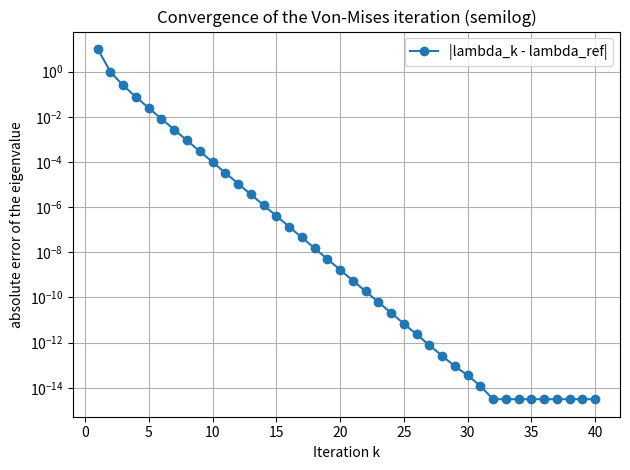

The matplotlib source for this figure:
# ============================================================
# TOPIC: Visualization — Convergence of the Von-Mises / Power Method
# DESCRIPTION:
# Runs the power iteration v_{k+1} = A v_k / ||A v_k||, estimates the
# dominant eigenvalue at each step (Rayleigh quotient or norm ratio),
# and plots the absolute error |lambda_k - lambda_ref| over the iteration
# count on a semilog scale. lambda_ref is determined via numpy.linalg.eig
# (or set to a fixed value).
# USE WHEN:
# When the convergence speed of the power method should be visualized
# (typical task: "plot the absolute error on a semilog scale").
# EXAMPLE:
# A = [[13,-4],[30,-9]] (eigenvalues 1 and 3), v0 = [1,0], 40 iterations.
# ============================================================

import numpy as np
import numpy.linalg as lin
from matplotlib import pyplot as plt

np.set_printoptions(precision=6, suppress=True)

# ============================================================
# PART 1 — Inputs
# ============================================================
A = np.array([[13.0, -4.0],
              [30.0, -9.0]], dtype=np.float64)   # matrix

v0 = np.array([1.0, 0.0], dtype=np.float64)        # initial vector

iters      = 40      # number of iterations
lambda_ref = None    # reference eigenvalue (None -> exact value via numpy.linalg.eig)

# ============================================================
# PART 2 — Method selection
# ============================================================
# lambda_estimate:
#   "rayleigh" -> lambda_k = v^T A v / (v^T v)        (signed)
#   "ratio"    -> lambda_k = ||A v_k|| / ||v_k||      (gives |lambda|)
lambda_estimate = "rayleigh"

# ============================================================
# PART 3 — Implementation
# ============================================================
def _rayleigh(A, v):
    return float((v.T @ (A @ v)) / (v.T @ v))

def _reference_eigenvalue(A, lambda_ref):
    if lambda_ref is not None:
        return float(lambda_ref)
    vals = lin.eigvals(np.asarray(A, dtype=np.float64))
    dominant = vals[np.argmax(np.abs(vals))]
    return float(dominant.real)

def _run_power_method(A, v0, iters, estimate):
    A = np.asarray(A, dtype=np.float64)
    v = np.asarray(v0, dtype=np.float64).reshape(-1)
    v = v / lin.norm(v, ord=2)
    lambdas = []
    for _ in range(iters):
        Av = A @ v
        if estimate == "ratio":
            lam = lin.norm(Av, ord=2) / lin.norm(v, ord=2)
        elif estimate == "rayleigh":
            lam = _rayleigh(A, v)
        else:
            raise ValueError(f"Unknown lambda_estimate: {estimate!r}")
        lambdas.append(lam)
        v = Av / lin.norm(Av, ord=2)
    return np.array(lambdas, dtype=np.float64), v

def plot_power_method_convergence(A, v0, iters, lambda_ref, lambda_estimate):
    lam_ref = _reference_eigenvalue(A, lambda_ref)
    print("============================================================")
    print("Convergence of the power method")
    print("============================================================")
    print("A =\n", A)
    print(f"Reference eigenvalue lambda_ref = {lam_ref}\n")

    lambdas, v_end = _run_power_method(A, v0, iters, lambda_estimate)
    errors = np.abs(lambdas - lam_ref)
    ks = np.arange(1, iters + 1)

    print(f"{'k':>3} | {'lambda_k':>14} | {'|lambda_k - lambda_ref|':>22}")
    print("-" * 48)
    for k, lam, err in zip(ks, lambdas, errors):
        print(f"{k:>3} | {lam:>14.10f} | {err:>22.3e}")
    print(f"\nlast eigenvalue  lambda ~= {lambdas[-1]:.12g}")
    print(f"last eigenvector v ~= {v_end}")

    # ---- Plot (semilog) ----
    err_plot = np.where(errors > 0, errors, np.nan)  # log cannot handle 0
    plt.figure()
    plt.semilogy(ks, err_plot, marker="o", linestyle="-", label="|lambda_k - lambda_ref|")
    plt.xlabel("Iteration k")
    plt.ylabel("absolute error of the eigenvalue")
    plt.title("Convergence of the Von-Mises iteration (semilog)")
    plt.grid(True, which="both")
    plt.legend()
    plt.tight_layout()
    plt.show()
    return lambdas, errors

# ============================================================
# PART 4 — Call
# ============================================================
plot_power_method_convergence(A, v0, iters, lambda_ref, lambda_estimate)
